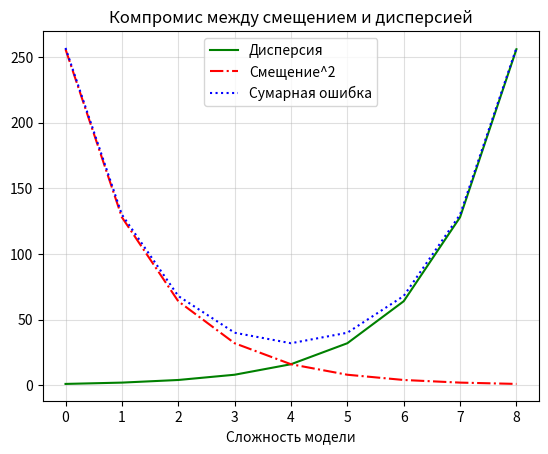

This figure's Python source:
#!/usr/bin/env python3
# -*- coding: utf-8 -*-

from matplotlib import pyplot as plt

"""
Created on Mon Feb 10 13:13:18 2020

[redacted]
"""

variance = [1, 2 ,4, 8, 16, 32, 64, 128, 256]       #дисперсия
bias_squared = [256, 128, 64, 32, 16, 8, 4, 2, 1]   #квадрат смещения

#сумарная ошибка
total_error = [x + y for x,y in zip(variance, bias_squared)]
xs = [i for i, _ in enumerate(variance)]

#метод plt.plot можно вызвать много раз,
#чтобы показать несколько графиков на одной диаграме 
#зеленая сплошная линия
plt.plot(xs, variance, 'g-', label = "Дисперсия")
#красная штрих-пунктирная
plt.plot(xs, bias_squared, 'r-.', label = "Смещение^2")
#синяя пунктирная 
plt.plot(xs, total_error, 'b:', label = "Сумарная ошибка")

#Если для каждой линии задано название label
#то легенда будет показана автоматически,
#loc = 9 означает наверху посередине 

plt.legend(loc = 9)
plt.xlabel("Сложность модели")
plt.title("Компромис между смещением и дисперсией")
plt.grid(True, linestyle='-', alpha = 0.4)
plt.show()